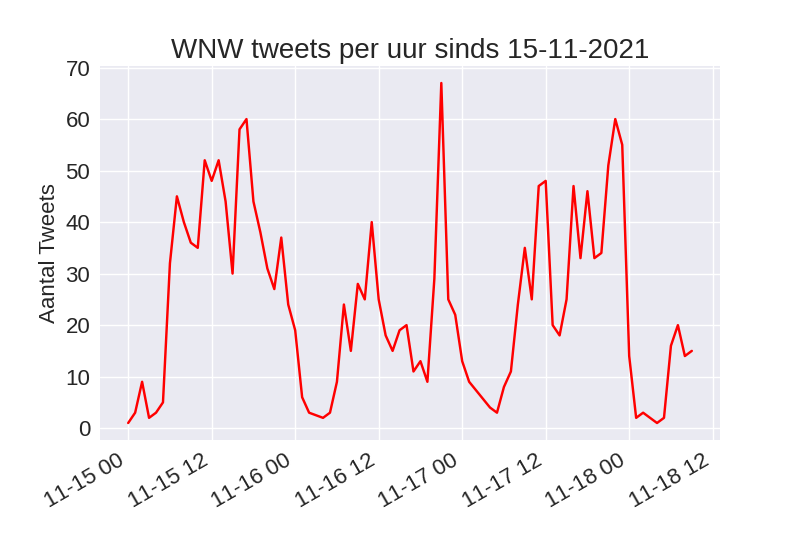

The data file committed next to this chart (first rows):
, Tijd, Aantal
0, 2021-11-18 09:00:00, 15
1, 2021-11-18 08:00:00, 14
2, 2021-11-18 07:00:00, 20
3, 2021-11-18 06:00:00, 16
4, 2021-11-18 05:00:00, 2
5, 2021-11-18 04:00:00, 1
6, 2021-11-18 02:00:00, 3
7, 2021-11-18 01:00:00, 2
8, 2021-11-18 00:00:00, 14
9, 2021-11-17 23:00:00, 55
10, 2021-11-17 22:00:00, 60
11, 2021-11-17 21:00:00, 51
12, 2021-11-17 20:00:00, 34
13, 2021-11-17 19:00:00, 33
14, 2021-11-17 18:00:00, 46
15, 2021-11-17 17:00:00, 33
16, 2021-11-17 16:00:00, 47
17, 2021-11-17 15:00:00, 25
18, 2021-11-17 14:00:00, 18
19, 2021-11-17 13:00:00, 20
20, 2021-11-17 12:00:00, 48
21, 2021-11-17 11:00:00, 47
22, 2021-11-17 10:00:00, 25
23, 2021-11-17 09:00:00, 35
24, 2021-11-17 08:00:00, 24
25, 2021-11-17 07:00:00, 11
26, 2021-11-17 06:00:00, 8
27, 2021-11-17 05:00:00, 3
28, 2021-11-17 04:00:00, 4
29, 2021-11-17 01:00:00, 9
30, 2021-11-17 00:00:00, 13
31, 2021-11-16 23:00:00, 22
32, 2021-11-16 22:00:00, 25
33, 2021-11-16 21:00:00, 67
34, 2021-11-16 20:00:00, 29
35, 2021-11-16 19:00:00, 9
36, 2021-11-16 18:00:00, 13
37, 2021-11-16 17:00:00, 11
38, 2021-11-16 16:00:00, 20
39, 2021-11-16 15:00:00, 19
40, 2021-11-16 14:00:00, 15
41, 2021-11-16 13:00:00, 18
42, 2021-11-16 12:00:00, 25
43, 2021-11-16 11:00:00, 40
44, 2021-11-16 10:00:00, 25
45, 2021-11-16 09:00:00, 28
46, 2021-11-16 08:00:00, 15
47, 2021-11-16 07:00:00, 24
48, 2021-11-16 06:00:00, 9
49, 2021-11-16 05:00:00, 3
50, 2021-11-16 04:00:00, 2
51, 2021-11-16 02:00:00, 3
52, 2021-11-16 01:00:00, 6
53, 2021-11-16 00:00:00, 19
54, 2021-11-15 23:00:00, 24
55, 2021-11-15 22:00:00, 37
56, 2021-11-15 21:00:00, 27
57, 2021-11-15 20:00:00, 31
58, 2021-11-15 19:00:00, 38
59, 2021-11-15 18:00:00, 44
... 18 more rows
